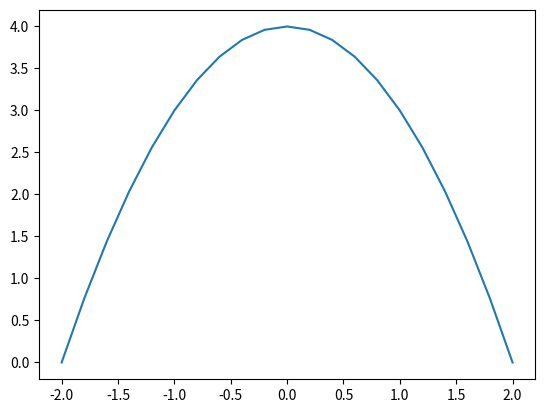

The matplotlib source for this figure: (Note: this script raises an exception after producing the figure.)
import numpy as np
import matplotlib.pyplot as plt
#from scipy.integrate import simps
from scipy import integrate

def f1(x):
    y = 4 - x**2
    return y

x = np.linspace(-2,2,21)
y = f1(x)
plt.plot(x,y)

for i in range(1,10):
    x = np.linspace(-2,2,i)
    y1 = f1(x)
    Isimpson = integrate.simps(y1, x)
    print ('Simpson: ',i,Isimpson)

Igauss = integrate.quad(f1,-2,2)
print ('Quadrature: ',Igauss[0])

Iromberg = integrate.romberg(f1,-2,2,show='True')
print ('Romberg: ',Iromberg)

# mean mu and standard deviation sigma
mu    = 2.
sigma = 1.

def gauss_probability(x):
    # Gauss probability function y=p_i(x)
    y = 1/(sigma * np.sqrt(2*np.pi)) * np.exp( -(x-mu)**2 / (2*sigma**2) )
    return y

# plot function first for visualisation
x = np.linspace(-3*sigma+mu,3*sigma+mu,41)
y = gauss_probability(x)
plt.plot(x,y)

# perform numerical integration three times
onesigma   = integrate.quad(gauss_probability,-1*sigma+mu,1*sigma+mu)
twosigma   = integrate.quad(gauss_probability,-2*sigma+mu,2*sigma+mu)
threesigma = integrate.quad(gauss_probability,-3*sigma+mu,3*sigma+mu)
print ("%s %4.2f %s" % ('1-sigma: ',100*onesigma[0],'%'))
print ("%s %4.2f %s" % ('2-sigma: ',100*twosigma[0],'%'))
print ("%s %4.2f %s" % ('3-sigma: ',100*threesigma[0],'%'))
